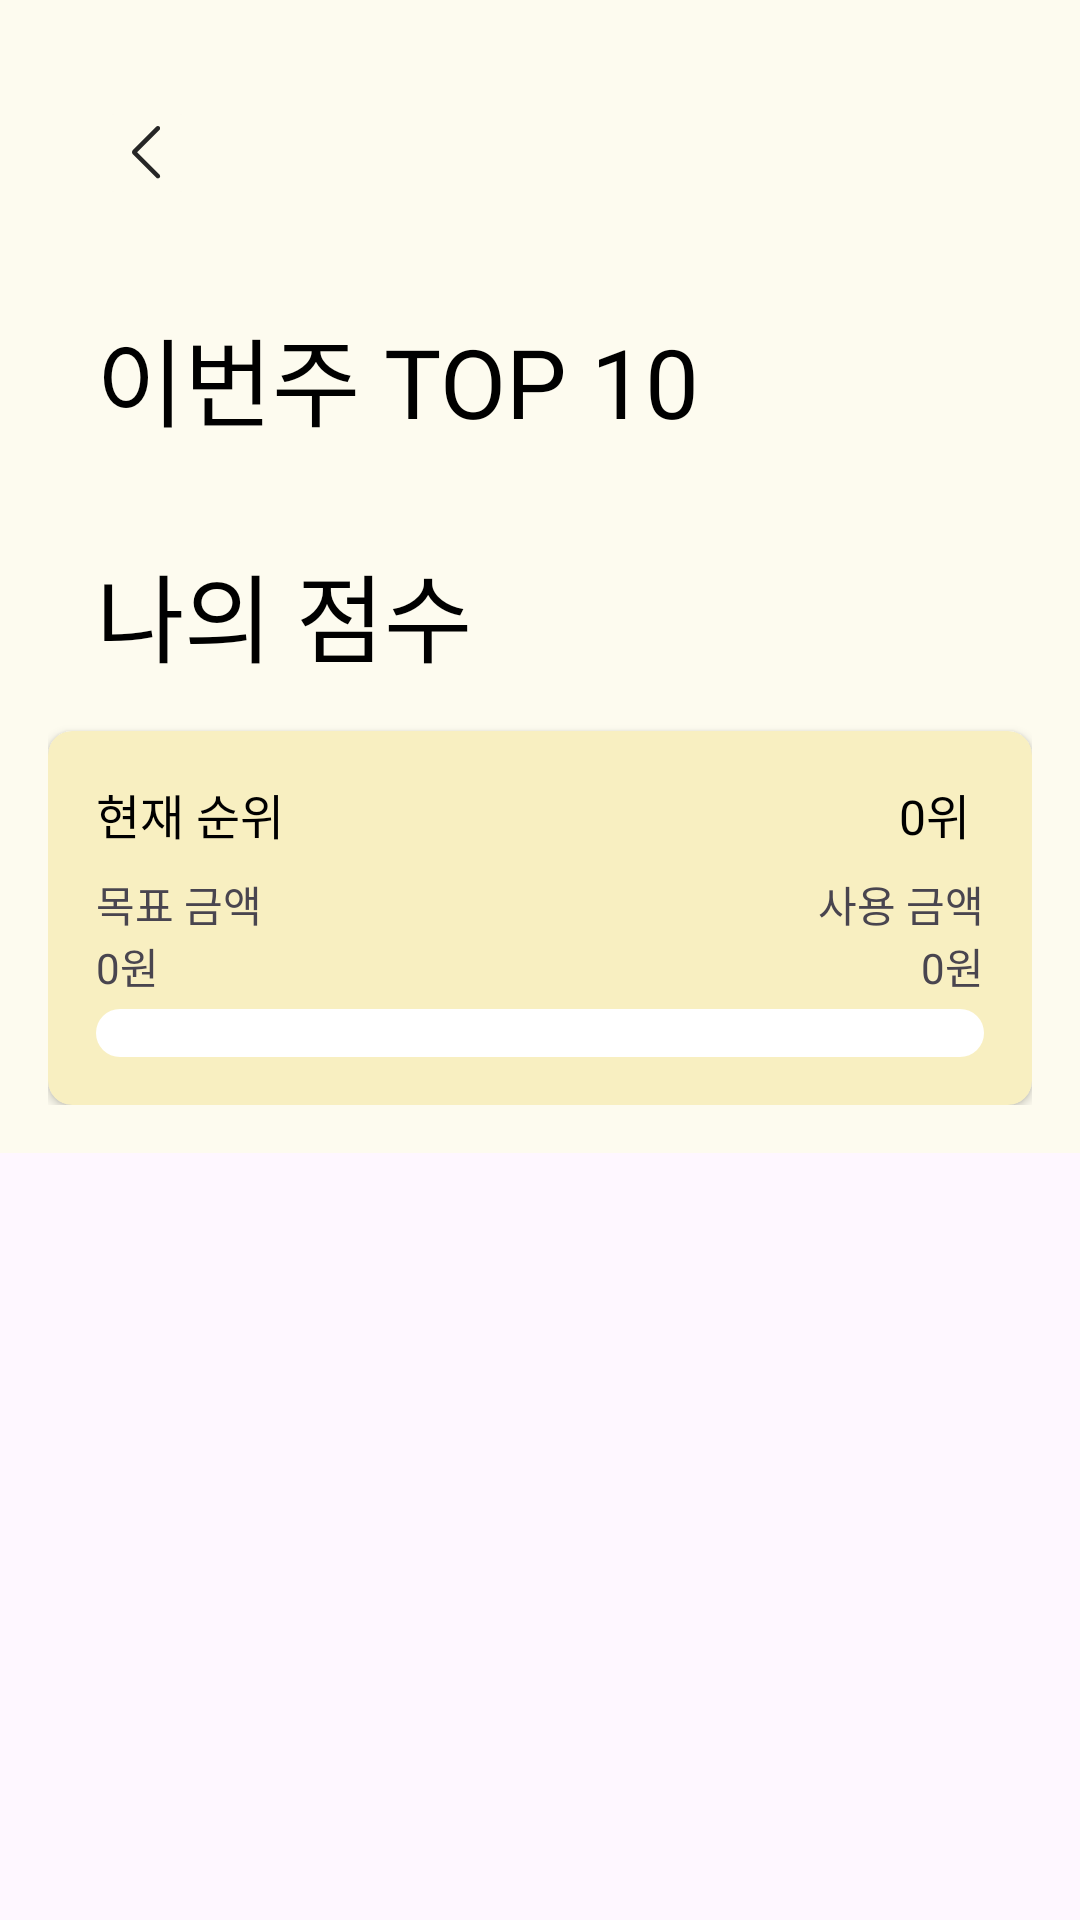

The Android layout XML behind this screen, and the referenced resources:
<!-- AndroidManifest.xml: application theme Theme.Giggy -->
<!-- res/layout/fragment_rank.xml -->
<?xml version="1.0" encoding="utf-8"?>
<ScrollView
    xmlns:android="http://schemas.android.com/apk/res/android"
    xmlns:tools="http://schemas.android.com/tools"
    xmlns:app="http://schemas.android.com/apk/res-auto"
    android:layout_width="match_parent"
    android:layout_height="match_parent">

    <androidx.constraintlayout.widget.ConstraintLayout
        android:background="@color/background"
        android:padding="16dp"
        android:layout_width="match_parent"
        android:layout_height="match_parent"
        tools:context=".view.RankFragment">


        <androidx.appcompat.widget.AppCompatImageButton
            android:id="@+id/fragment_rank_back"
            android:layout_margin="16dp"
            android:layout_width="wrap_content"
            android:layout_height="wrap_content"
            android:src="@drawable/ic_back_arrow"
            android:backgroundTint="@color/background"
            app:layout_constraintStart_toStartOf="parent"
            app:layout_constraintTop_toTopOf="parent"
            />

        <ImageView
            android:id="@+id/fragment_rank_crown_image_view"
            android:layout_marginTop="32dp"
            android:layout_width="wrap_content"
            android:layout_height="wrap_content"
            android:src="@drawable/ic_king"
            app:layout_constraintStart_toStartOf="parent"
            app:layout_constraintTop_toBottomOf="@+id/fragment_rank_back"
            />
        <TextView
            android:id="@+id/fragment_rank_ranK_title_text_view"
            android:layout_marginStart="16dp"
            android:layout_width="wrap_content"
            android:layout_height="wrap_content"
            android:text="이번주 TOP 10"
            style="@style/Title.Bold.Size32"
            app:layout_constraintStart_toStartOf="@+id/fragment_rank_crown_image_view"
            app:layout_constraintTop_toBottomOf="@+id/fragment_rank_crown_image_view"
            />

        <androidx.cardview.widget.CardView
            android:layout_marginTop="16dp"
            android:id="@+id/fragment_rank_rank_card_view"
            android:layout_width="match_parent"
            android:layout_height="wrap_content"
            app:layout_constraintEnd_toEndOf="parent"
            android:backgroundTint="@color/sub"
            app:cardCornerRadius="8dp"
            app:layout_constraintStart_toStartOf="@+id/fragment_rank_ranK_title_text_view"
            app:layout_constraintTop_toBottomOf="@+id/fragment_rank_ranK_title_text_view">

            <androidx.recyclerview.widget.RecyclerView
                android:id="@+id/fragment_rank_rank_top_10_recycler_view"
                android:layout_width="match_parent"
                android:layout_height="wrap_content"
                tools:listitem="@layout/item_game_rank"
                />


        </androidx.cardview.widget.CardView>


        <TextView
            android:layout_marginStart="16dp"
            android:layout_marginTop="16dp"
            android:id="@+id/fragment_rank_my_score_title_text_view"
            android:layout_width="wrap_content"
            android:layout_height="wrap_content"
            android:text="나의 점수"
            style="@style/Title.Bold.Size32"
            app:layout_constraintStart_toStartOf="parent"
            app:layout_constraintTop_toBottomOf="@+id/fragment_rank_rank_card_view"
            />

        <androidx.cardview.widget.CardView
            android:layout_marginTop="16dp"
            android:id="@+id/fragment_rank_my_score_card_view"
            android:layout_width="match_parent"
            android:layout_height="wrap_content"
            android:backgroundTint="@color/sub"
            app:cardCornerRadius="8dp"
            app:layout_constraintStart_toStartOf="parent"
            app:layout_constraintEnd_toEndOf="parent"
            app:layout_constraintTop_toBottomOf="@+id/fragment_rank_my_score_title_text_view"
            >
            <androidx.constraintlayout.widget.ConstraintLayout
                android:layout_width="match_parent"
                android:layout_height="wrap_content"
                android:padding="16dp"
                >

                <TextView
                    android:id="@+id/fragment_rank_current_my_rank_title_text_view"
                    android:layout_width="wrap_content"
                    android:layout_height="wrap_content"
                    android:text="현재 순위"
                    style="@style/Text.regular.Size16"
                    app:layout_constraintStart_toStartOf="parent"
                    app:layout_constraintTop_toTopOf="parent"
                    />
                <TextView
                    android:layout_marginStart="196dp"
                    android:id="@+id/fragment_rank_current_my_rank_text_view"
                    android:layout_width="wrap_content"
                    android:layout_height="wrap_content"
                    android:text=" 0위"
                    style="@style/Text.regular.Size16"
                    app:layout_constraintStart_toEndOf="@+id/fragment_rank_current_my_rank_title_text_view"
                    app:layout_constraintEnd_toEndOf="parent"
                    app:layout_constraintTop_toTopOf="parent"
                    />


                    <TextView
                        android:layout_marginTop="8dp"
                        android:id="@+id/fragment_rank_target_amount_title_text_view"
                        android:layout_width="wrap_content"
                        android:layout_height="wrap_content"
                        android:fontFamily="@font/the_jamsil_3_regular"
                        android:text="목표 금액"
                        app:layout_constraintStart_toStartOf="parent"
                        app:layout_constraintTop_toBottomOf="@+id/fragment_rank_current_my_rank_title_text_view"
                        />

                    <TextView
                        android:layout_marginTop="8dp"
                        android:id="@+id/fragment_rank_current_amount_title_text_view"
                        android:layout_width="match_parent"
                        android:layout_height="wrap_content"
                        android:gravity="end"
                        android:fontFamily="@font/the_jamsil_3_regular"
                        android:text="사용 금액"
                        app:layout_constraintEnd_toEndOf="parent"
                        app:layout_constraintTop_toBottomOf="@+id/fragment_rank_current_my_rank_title_text_view"
                        />

                    <TextView
                        android:id="@+id/fragment_rank_target_amount_text_view"
                        android:layout_width="wrap_content"
                        android:layout_height="wrap_content"
                        android:fontFamily="@font/the_jamsil_3_regular"
                        android:text="0원"
                        app:layout_constraintStart_toStartOf="parent"
                        app:layout_constraintTop_toBottomOf="@+id/fragment_rank_target_amount_title_text_view"
                        />

                    <TextView
                        android:id="@+id/fragment_rank_current_amount_text_view"
                        android:layout_width="match_parent"
                        android:layout_height="wrap_content"
                        android:gravity="end"
                        android:fontFamily="@font/the_jamsil_3_regular"
                        android:text="0원"
                        app:layout_constraintEnd_toEndOf="parent"
                        app:layout_constraintTop_toBottomOf="@+id/fragment_rank_current_amount_title_text_view"
                        />

                <ProgressBar
                    android:id="@+id/fragment_rank_progress_bar"
                    style="@style/Widget.AppCompat.ProgressBar.Horizontal"
                    android:layout_width="match_parent"
                    android:layout_height="wrap_content"
                    android:layout_marginTop="4dp"
                    android:progress="0"
                    android:progressDrawable="@drawable/custom_progress_bar"
                    tools:progress="10"
                    app:layout_constraintEnd_toStartOf="parent"
                    app:layout_constraintEnd_toEndOf="parent"
                    app:layout_constraintTop_toBottomOf="@+id/fragment_rank_current_amount_text_view"
                    />

            </androidx.constraintlayout.widget.ConstraintLayout>
        </androidx.cardview.widget.CardView>


    </androidx.constraintlayout.widget.ConstraintLayout>
</ScrollView>
<!-- res/layout/item_game_rank.xml (included above) -->
<?xml version="1.0" encoding="utf-8"?>
<androidx.constraintlayout.widget.ConstraintLayout xmlns:android="http://schemas.android.com/apk/res/android"
    android:layout_width="match_parent"
    android:layout_height="wrap_content"
    android:layout_marginHorizontal="8dp"
    xmlns:app="http://schemas.android.com/apk/res-auto">

    <ImageView
        android:id="@+id/item_rank_medal_image_view"
        android:src="@drawable/ic_gold_medal"
        android:layout_width="wrap_content"
        android:layout_height="wrap_content"
        android:visibility="gone"
        app:layout_constraintTop_toTopOf="parent"
        app:layout_constraintStart_toStartOf="parent"
        />

    <TextView
        android:id="@+id/item_rank"
        style="@style/Title.Bold.Size32"
        android:layout_width="wrap_content"
        android:layout_height="wrap_content"
        android:layout_marginStart="12dp"
        android:layout_marginTop="12dp"
        android:text="0위"
        app:layout_constraintStart_toStartOf="parent"
        app:layout_constraintTop_toTopOf="parent" />

    <TextView
        android:layout_marginTop="16dp"
        android:layout_marginEnd="16dp"
        android:id="@+id/item_user_nick_name"
        android:layout_width="wrap_content"
        android:layout_height="wrap_content"
        android:text="김 땡 땡"
        style="@style/Text.regular.Size12"
        app:layout_constraintEnd_toEndOf="parent"
        app:layout_constraintTop_toTopOf="parent"
        />
    <TextView
        android:layout_marginTop="4dp"
        android:layout_marginEnd="16dp"
        android:id="@+id/item_score"
        android:layout_width="wrap_content"
        android:layout_height="wrap_content"
        android:text="0,000,000"
        style="@style/Text.regular.Size16"
        app:layout_constraintEnd_toEndOf="parent"
        app:layout_constraintTop_toBottomOf="@+id/item_user_nick_name"
        />

</androidx.constraintlayout.widget.ConstraintLayout>
<!-- resources referenced by this layout -->
<resources>
  <color name="background">#FDFBEF</color>
  <color name="sub">#F8EFC1</color>
  <!-- drawable custom_progress_bar (drawable) -->
  <?xml version="1.0" encoding="utf-8"?>
  <layer-list xmlns:android="http://schemas.android.com/apk/res/android">
      <item android:id="@android:id/background">
          <shape>
              <corners android:radius="10dp" />
              <solid android:color="@color/white" />
          </shape>
      </item>
      <item android:id="@android:id/secondaryProgress">
          <clip>
              <shape>
                  <corners android:radius="10dp" />
                  <solid android:color="#B2CCFF" />
              </shape>
          </clip>
      </item>
      <item android:id="@android:id/progress">
          <clip>
              <shape>
                  <corners android:radius="10dp" />
                  <solid android:color="@color/main" />
              </shape>
          </clip>
      </item>
  </layer-list>
  <!-- drawable ic_back_arrow (drawable) -->
  <vector xmlns:android="http://schemas.android.com/apk/res/android"
      android:width="10dp"
      android:height="18dp"
      android:viewportWidth="10"
      android:viewportHeight="18">
    <path
        android:pathData="M9.163,1.28C9.456,0.987 9.456,0.513 9.163,0.22C8.87,-0.073 8.395,-0.073 8.102,0.22L0.293,8.029C-0.098,8.42 -0.098,9.053 0.293,9.443L8.102,17.253C8.395,17.545 8.87,17.545 9.163,17.253C9.456,16.96 9.456,16.485 9.163,16.192L1.707,8.736L9.163,1.28Z"
        android:fillColor="#262626"/>
  </vector>
  <!-- drawable ic_gold_medal: png bitmap (drawable, 129 bytes) -->
  <!-- drawable ic_king: png bitmap (drawable, 129 bytes) -->
  <style name="Text.regular.Size12" parent="@style/Widget.AppCompat.TextView">
          <item name="android:textColor">@color/black</item>
          <item name="android:textSize">12sp</item>
          <item name="fontFamily">@font/the_jamsil_3_regular</item>
      </style>
  <style name="Text.regular.Size16" parent="@style/Widget.AppCompat.TextView">
          <item name="android:textColor">@color/black</item>
          <item name="android:textSize">16sp</item>
          <item name="fontFamily">@font/the_jamsil_3_regular</item>
      </style>
  <style name="Title.Bold.Size32" parent="@style/Widget.AppCompat.TextView">
          <item name="android:textColor">@color/black</item>
          <item name="android:textSize">32sp</item>
          <item name="fontFamily">@font/the_jamsil_4_medium</item>
      </style>
  <style name="Theme.Giggy" parent="Base.Theme.Giggy" />
  <color name="white">#FFFFFFFF</color>
  <color name="main">#FFB800</color>
  <color name="black">#FF000000</color>
  <style name="Base.Theme.Giggy" parent="Theme.Material3.DayNight.NoActionBar">
          
          
          <item name="android:statusBarColor">@color/background</item>
          <item name="snackbarStyle">@color/main</item>
      </style>
</resources>
